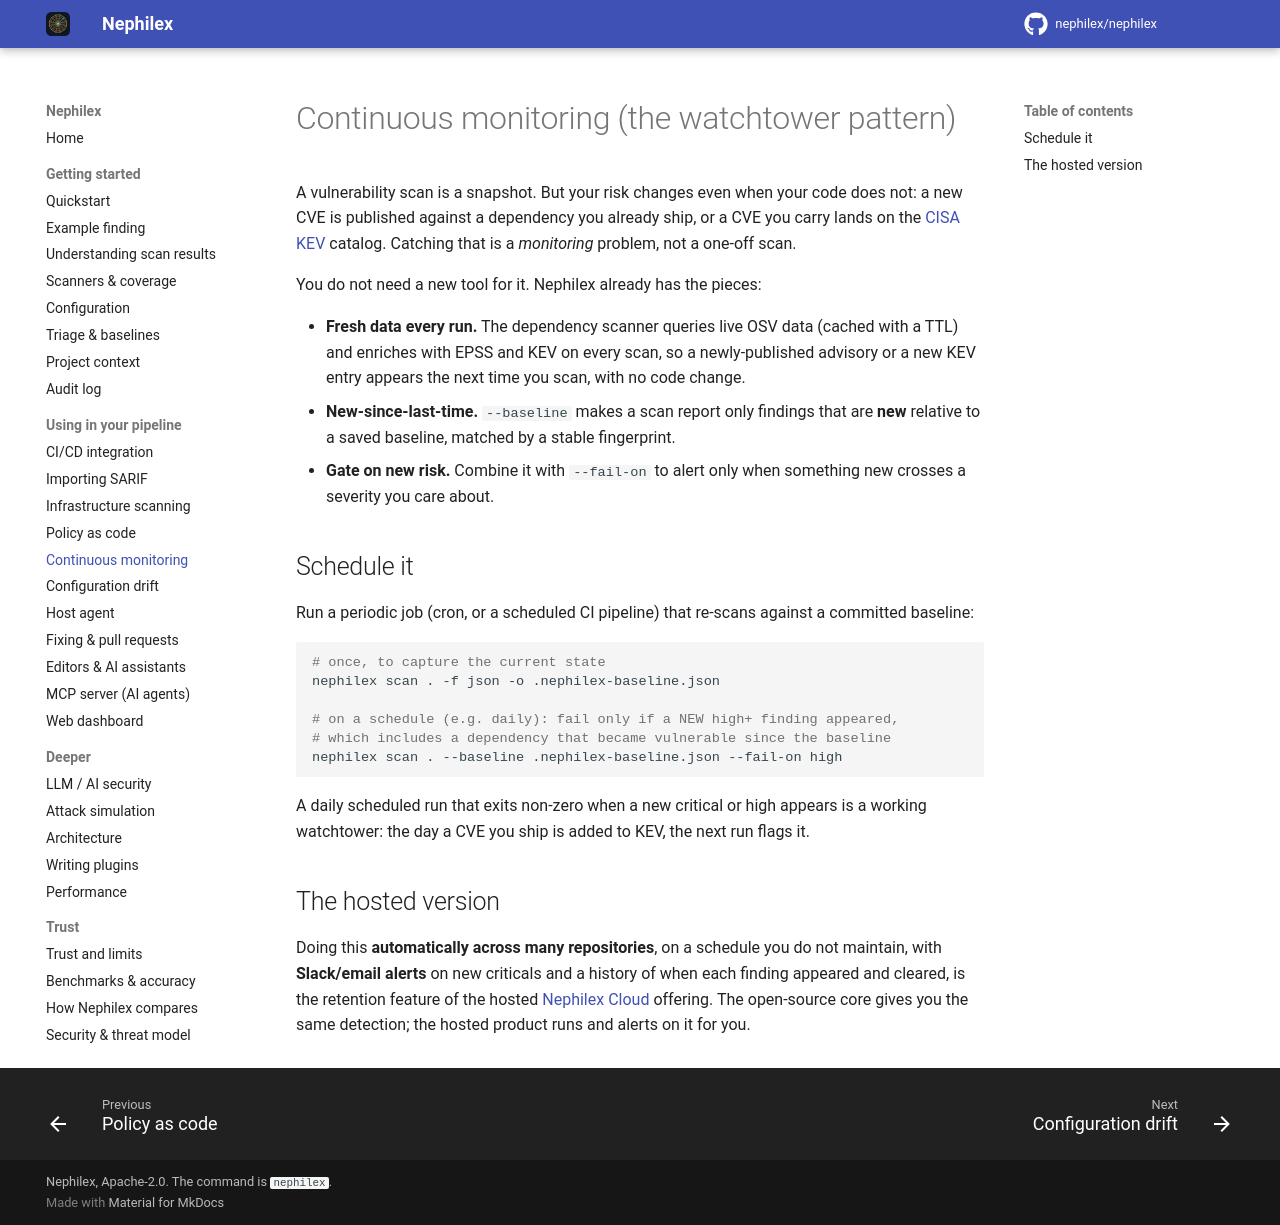

repository: Argus-CodeSecurity/Argus-appsec · page: monitoring/index.html · generator: mkdocs

# Continuous monitoring (the watchtower pattern)

A vulnerability scan is a snapshot. But your risk changes even when your code does
not: a new CVE is published against a dependency you already ship, or a CVE you
carry lands on the [CISA KEV](https://www.cisa.gov/known-exploited-vulnerabilities-catalog)
catalog. Catching that is a *monitoring* problem, not a one-off scan.

You do not need a new tool for it. Nephilex already has the pieces:

- **Fresh data every run.** The dependency scanner queries live OSV data (cached
  with a TTL) and enriches with EPSS and KEV on every scan, so a newly-published
  advisory or a new KEV entry appears the next time you scan, with no code change.
- **New-since-last-time.** `--baseline` makes a scan report only findings that are
  **new** relative to a saved baseline, matched by a stable fingerprint.
- **Gate on new risk.** Combine it with `--fail-on` to alert only when something
  new crosses a severity you care about.

## Schedule it

Run a periodic job (cron, or a scheduled CI pipeline) that re-scans against a
committed baseline:

```bash
# once, to capture the current state
nephilex scan . -f json -o .nephilex-baseline.json

# on a schedule (e.g. daily): fail only if a NEW high+ finding appeared,
# which includes a dependency that became vulnerable since the baseline
nephilex scan . --baseline .nephilex-baseline.json --fail-on high
```

A daily scheduled run that exits non-zero when a new critical or high appears is a
working watchtower: the day a CVE you ship is added to KEV, the next run flags it.

## The hosted version

Doing this **automatically across many repositories**, on a schedule you do not
maintain, with **Slack/email alerts** on new criticals and a history of when each
finding appeared and cleared, is the retention feature of the hosted
[Nephilex Cloud](https://github.com/nephilex/nephilex) offering. The
open-source core gives you the same detection; the hosted product runs and alerts
on it for you.
